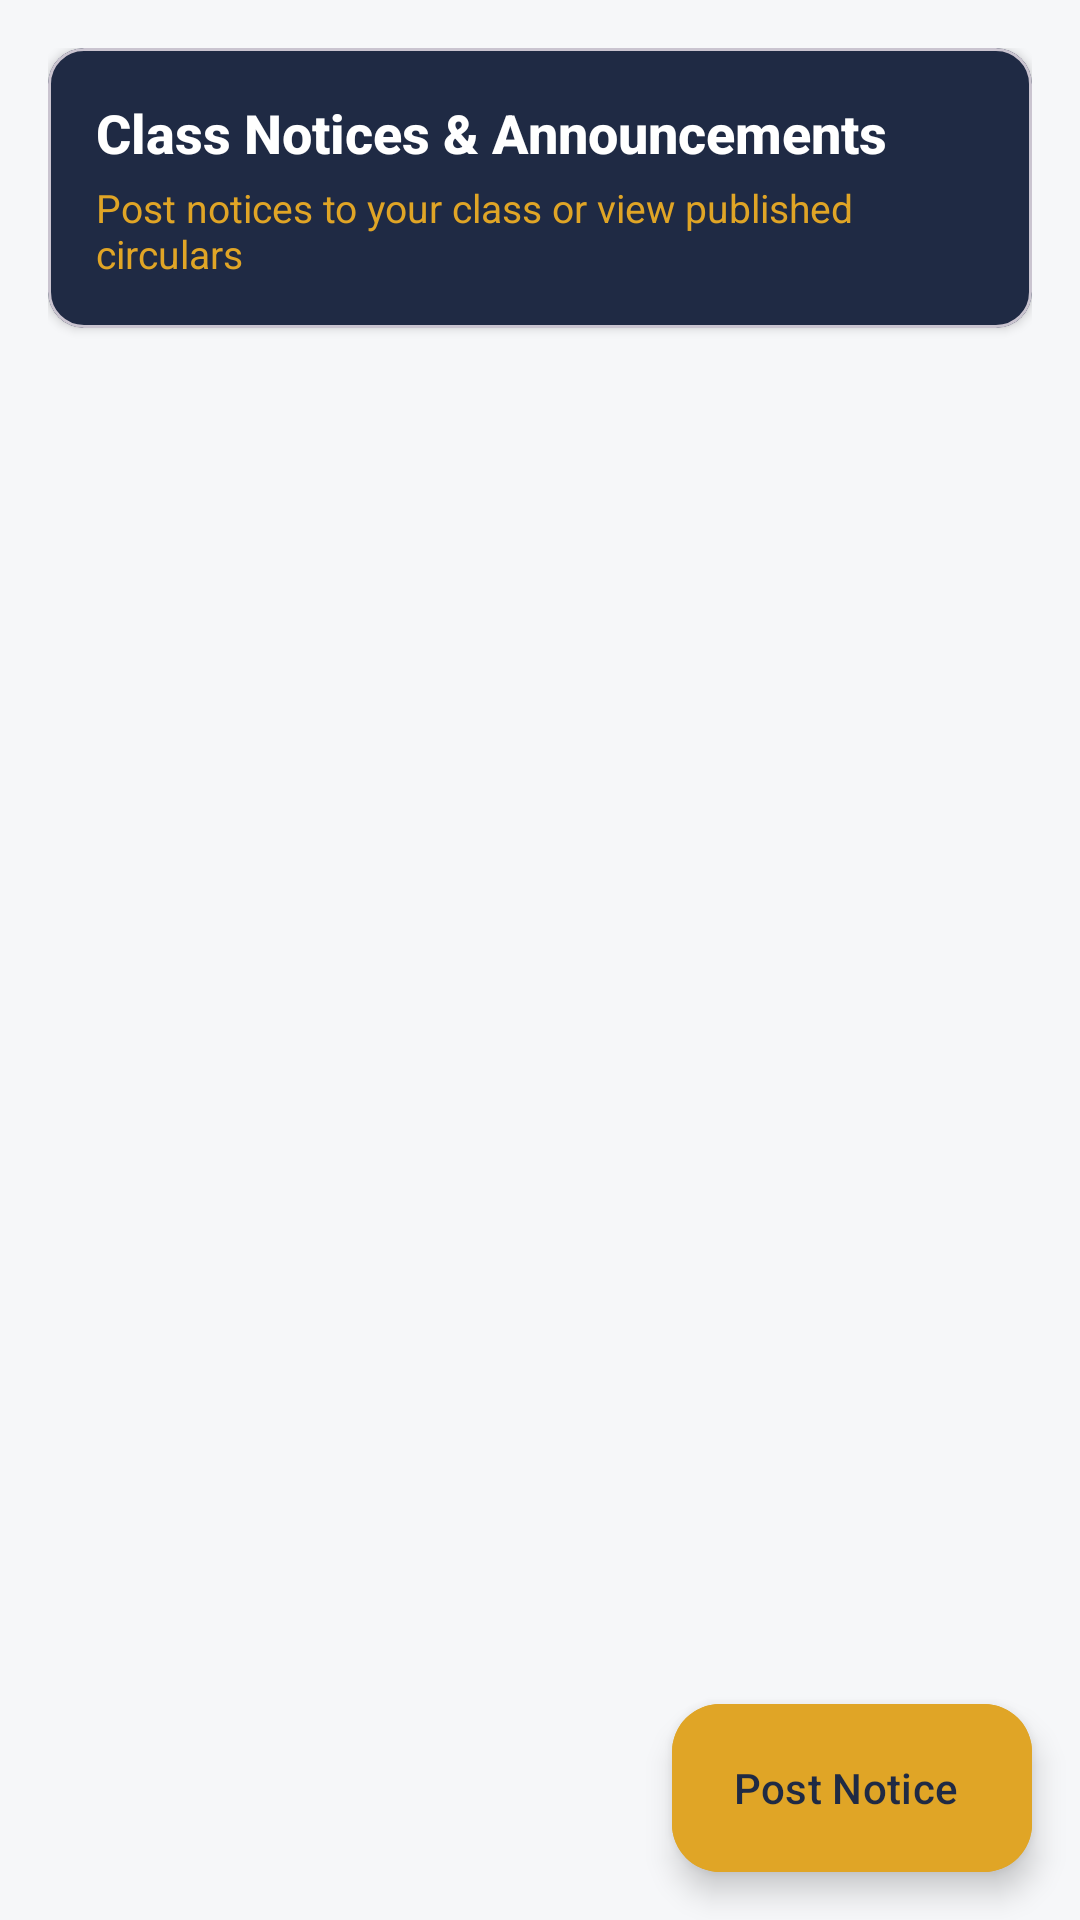

Write the Android layout XML for this screen, with the resource values it uses.
<!-- AndroidManifest.xml: application theme Theme.EduTrack -->
<!-- res/layout/fragment_faculty_announcements.xml -->
<?xml version="1.0" encoding="utf-8"?>
<androidx.coordinatorlayout.widget.CoordinatorLayout xmlns:android="http://schemas.android.com/apk/res/android"
    xmlns:app="http://schemas.android.com/apk/res-auto"
    android:layout_width="match_parent"
    android:layout_height="match_parent"
    android:background="@color/background">

    <LinearLayout
        android:layout_width="match_parent"
        android:layout_height="match_parent"
        android:orientation="vertical"
        android:padding="16dp">

        
        <com.google.android.material.card.MaterialCardView
            android:layout_width="match_parent"
            android:layout_height="wrap_content"
            android:layout_marginBottom="16dp"
            app:cardBackgroundColor="@color/primary"
            app:cardCornerRadius="12dp"
            app:cardElevation="2dp">

            <LinearLayout
                android:layout_width="match_parent"
                android:layout_height="wrap_content"
                android:orientation="vertical"
                android:padding="16dp">

                <TextView
                    android:layout_width="wrap_content"
                    android:layout_height="wrap_content"
                    android:fontFamily="sans-serif-medium"
                    android:text="Class Notices &amp; Announcements"
                    android:textColor="@color/white"
                    android:textSize="18sp"
                    android:textStyle="bold" />

                <TextView
                    android:layout_width="wrap_content"
                    android:layout_height="wrap_content"
                    android:layout_marginTop="4dp"
                    android:fontFamily="sans-serif"
                    android:text="Post notices to your class or view published circulars"
                    android:textColor="@color/accent"
                    android:textSize="13sp" />
            </LinearLayout>
        </com.google.android.material.card.MaterialCardView>

        
        <androidx.recyclerview.widget.RecyclerView
            android:id="@+id/rvFacultyAnnouncements"
            android:layout_width="match_parent"
            android:layout_height="0dp"
            android:layout_weight="1" />

        
        <TextView
            android:id="@+id/tvEmptyFacultyAnnouncements"
            android:layout_width="match_parent"
            android:layout_height="match_parent"
            android:gravity="center"
            android:text="No announcements posted yet. Tap the '+' button below to post your first notice."
            android:textColor="@color/text_secondary"
            android:textSize="14sp"
            android:visibility="gone" />

    </LinearLayout>

    
    <com.google.android.material.floatingactionbutton.ExtendedFloatingActionButton
        android:id="@+id/fabPostAnnouncement"
        android:layout_width="wrap_content"
        android:layout_height="wrap_content"
        android:layout_gravity="bottom|end"
        android:layout_margin="16dp"
        android:backgroundTint="@color/accent"
        android:fontFamily="sans-serif-medium"
        android:text="Post Notice"
        android:textColor="@color/primary"
        app:icon="@drawable/ic_add"
        app:iconTint="@color/primary" />

</androidx.coordinatorlayout.widget.CoordinatorLayout>
<!-- resources referenced by this layout -->
<resources>
  <color name="accent">#E0A526</color>
  <color name="background">#F6F7F9</color>
  <color name="primary">#1F2A44</color>
  <color name="text_secondary">#6B7280</color>
  <color name="white">#FFFFFF</color>
  <style name="Theme.EduTrack" parent="Theme.Material3.Light.NoActionBar">
          
          <item name="colorPrimary">@color/primary</item>
          <item name="colorOnPrimary">@color/text_on_primary</item>
          <item name="colorPrimaryContainer">@color/primary_light</item>
          <item name="colorOnPrimaryContainer">@color/white</item>
  
          
          <item name="colorSecondary">@color/accent</item>
          <item name="colorOnSecondary">@color/primary</item>
          <item name="colorSecondaryContainer">@color/accent_light</item>
  
          
          <item name="android:colorBackground">@color/background</item>
          <item name="colorSurface">@color/surface</item>
          <item name="colorOnSurface">@color/text_primary</item>
  
          
          <item name="android:statusBarColor">@color/primary</item>
          <item name="android:windowLightStatusBar">false</item>
      </style>
  <color name="text_on_primary">#FFFFFF</color>
  <color name="primary_light">#2E3E63</color>
  <color name="accent_light">#FFF4D9</color>
  <color name="surface">#FFFFFF</color>
  <color name="text_primary">#1F2937</color>
</resources>
